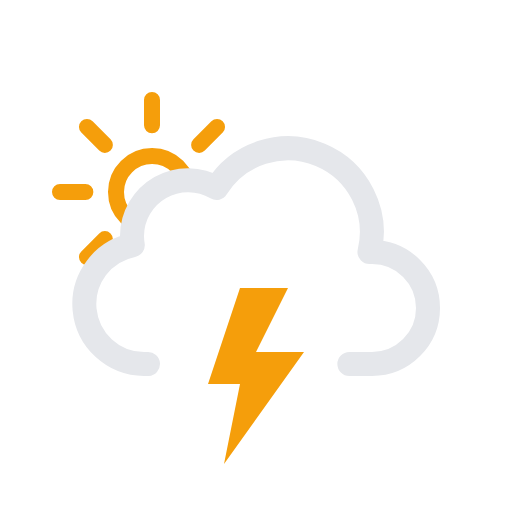
t = 0.00 s
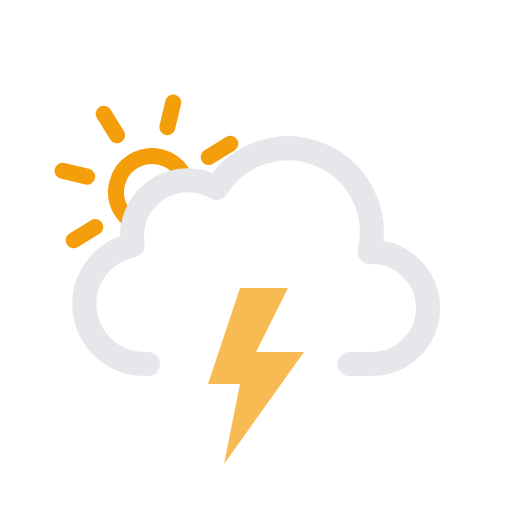
t = 1.67 s
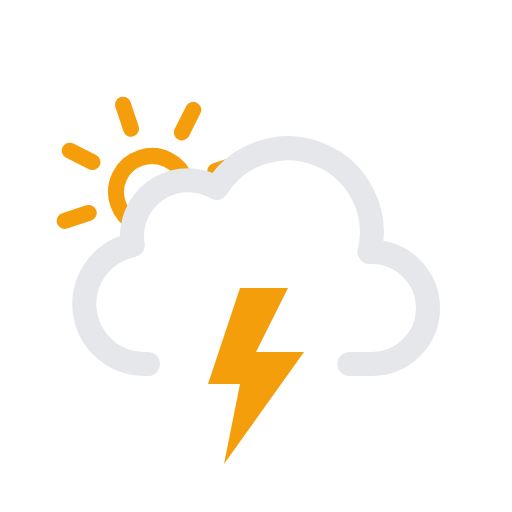
t = 3.33 s
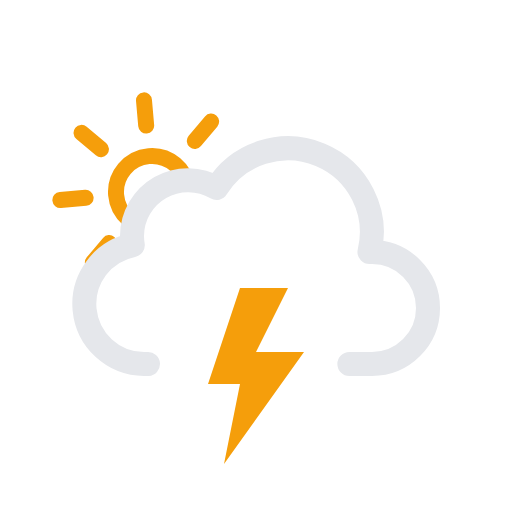
t = 5.00 s
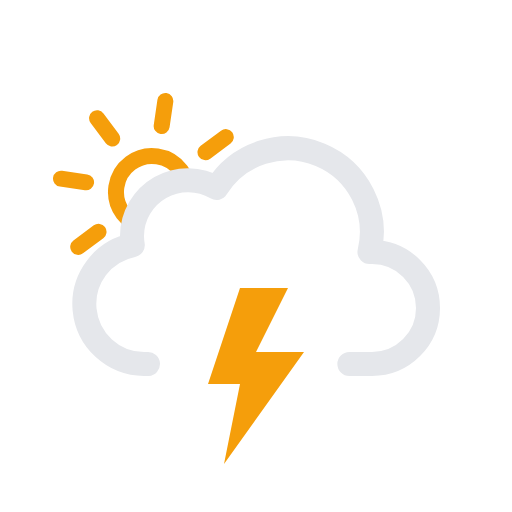
t = 6.67 s
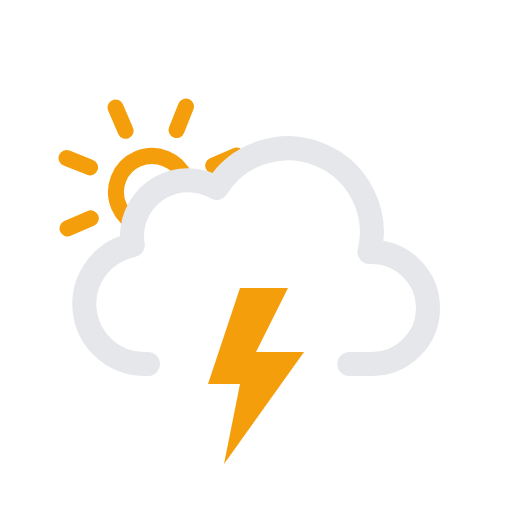
t = 8.33 s

The animated SVG that drew these frames (rendered in a browser with its animation timeline set to each time). Animation: 2 SMIL elements (animate=1,animateTransform=1); frames cover the first 8.33 s, repeats indefinitely.

<svg xmlns="http://www.w3.org/2000/svg" viewBox="0 0 64 64">
  <defs>
    <clipPath id="a">
      <polygon
        points="12 35 6.72 30.79 4.72 24.79 5.72 17.79 9.72 12.79 14.72 9.79 20.72 9.79 25.72 10.79 28.72 13.79 33 20 27 24 21 24 18 27 18 31 14 33 12 35"
        fill="none"
      />
    </clipPath>
  </defs>
  <g clip-path="url(#a)">
    <g>
      <path
        d="M23.5,24A4.5,4.5,0,1,1,19,19.5,4.49,4.49,0,0,1,23.5,24ZM19,15.67V12.5m0,23V32.33m5.89-14.22,2.24-2.24M10.87,32.13l2.24-2.24m0-11.78-2.24-2.24M27.13,32.13l-2.24-2.24M7.5,24h3.17M30.5,24H27.33"
        fill="none"
        stroke="#f59e0b"
        stroke-linecap="round"
        stroke-miterlimit="10"
        stroke-width="2"
      />
      <animateTransform
        attributeName="transform"
        type="rotate"
        from="0 19 24"
        to="360 19 24"
        dur="45s"
        repeatCount="indefinite"
      />
    </g>
  </g>
  <path
    d="M43.67,45.5H46.5a7,7,0,0,0,0-14l-.32,0a10.49,10.49,0,0,0-19.11-8,7,7,0,0,0-10.57,6,7.21,7.21,0,0,0,.1,1.14A7.5,7.5,0,0,0,18,45.5a4.19,4.19,0,0,0,.5,0v0"
    fill="none"
    stroke="#e5e7eb"
    stroke-linecap="round"
    stroke-linejoin="round"
    stroke-width="3"
  />
  <g>
    <polygon
      points="30 36 26 48 30 48 28 58 38 44 32 44 36 36 30 36"
      fill="#f59e0b"
    />
    <animate
      id="a"
      attributeName="opacity"
      values="1;1;1;1;1;1;0.1;1;0.1;1;1;0.1;1;0.1;1"
      dur="2s"
      repeatCount="indefinite"
    />
  </g>
</svg>
